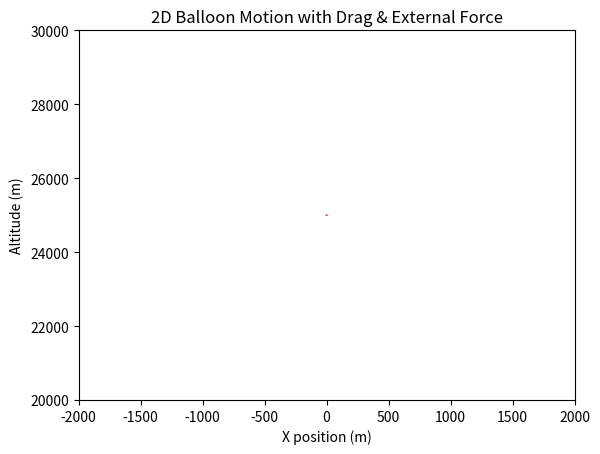

Write the Python code that produced this figure.
import numpy as np
import matplotlib.pyplot as plt
import matplotlib.animation as animation

# -------------------------------
# GLOBAL CONSTANTS
# -------------------------------
G = 9.81                 # gravitational acceleration (m/s^2)
R = 8.314462618          # universal gas constant (J/(mol*K))
T_BALLOON = 273.15 + 20  # internal gas temperature (K) (~20°C)
T_AIR = 273.15 + 15      # ambient air temperature (K)
M_AIR = 0.0289647        # molar mass of air (kg/mol)
P0 = 101325              # sea-level standard atmospheric pressure (Pa)
SCALE_HEIGHT = 8500      # scale height (m)

DT = 0.1                 # Time step (s)
T_MAX = 60.0             # Simulation duration (s) - shortened for demonstration

# Volume fluctuation parameters
FLUCTUATION_FRACTION = 0.5   # ±5% of the stationary volume
FLUCTUATION_PERIOD = 60.0     # seconds for one full sine-wave cycle

# Drag parameters
CD = 0.5        # Drag coefficient (dimensionless)
AREA = 1.0      # Cross-sectional area of the balloon (m^2), purely for demonstration

# External force parameters (e.g., a "wind gust" or horizontal oscillation)
EXT_FORCE_AMPLITUDE = 100.0   # Newtons
EXT_FORCE_PERIOD = 30.0       # seconds for a full sine-wave cycle


class Atmosphere:
    """
    Simple model of the atmosphere to retrieve pressure and density
    as functions of altitude.
    """
    def __init__(self, p0=P0, scale_height=SCALE_HEIGHT, 
                 temperature=T_AIR, molar_mass=M_AIR):
        self.p0 = p0
        self.scale_height = scale_height
        self.temperature = temperature
        self.molar_mass = molar_mass
        
    def pressure(self, altitude):
        """
        Returns external pressure (Pa) at a given altitude
        using the exponential model: P(h) = P0 * exp(-h/H).
        """
        return self.p0 * np.exp(-altitude / self.scale_height)
    
    def density(self, altitude):
        """
        Returns air density (kg/m^3) at a given altitude
        via the ideal gas law: rho = P * M_air / (R * T).
        """
        p = self.pressure(altitude)
        rho = p * self.molar_mass / (R * self.temperature)
        return rho


class Balloon:
    """
    A weather balloon that would be nearly stationary at the initial altitude
    if its volume were constant, but which now oscillates around that
    'stationary' volume. We also add:
      - Drag force that opposes motion.
      - External (time-varying) horizontal force.
      - 2D motion (x, y).
    """
    def __init__(self, 
                 mass_balloon=2.0,
                 x=0.0,               # start x-position
                 y=25000.0,          # start y-position (altitude)
                 vx=0.0,             # start x-velocity
                 vy=0.0,             # start y-velocity
                 atmosphere=Atmosphere()):
        
        self.mass_balloon = mass_balloon
        self.x = x
        self.y = y
        self.vx = vx
        self.vy = vy
        self.atmosphere = atmosphere
        
        # Compute the "stationary volume" that balances weight at the initial altitude:
        rho_air = self.atmosphere.density(self.y)
        self.stationary_volume = self.mass_balloon / rho_air

    def dynamic_volume(self, t):
        """
        Slightly oscillate around the stationary volume:
          V(t) = V_stationary + amplitude * sin(...)
        with amplitude = (FLUCTUATION_FRACTION * V_stationary).
        """
        amplitude = FLUCTUATION_FRACTION * self.stationary_volume
        phase = 2.0 * np.pi * (t / FLUCTUATION_PERIOD)
        
        return self.stationary_volume + amplitude * np.sin(phase)
    
    def buoyant_force(self, t):
        """
        Buoyant force (in Newtons) is upward along +y.
        magnitude = rho_air * g * volume.
        We'll return a 2D vector = (0, +F_buoy).
        """
        rho_air = self.atmosphere.density(self.y)
        vol = self.dynamic_volume(t)
        F_mag = rho_air * G * vol
        return (0.0, F_mag)
    
    def weight(self):
        """
        Weight is downward along -y.
        We'll return a 2D vector = (0, -mg).
        """
        return (0.0, -self.mass_balloon * G)
    
    def external_force(self, t):
        """
        Time-varying external force, e.g., a sinusoidal horizontal "gust."
        We'll apply it in the +x direction with a sinusoidal pattern.

        Fx(t) = EXT_FORCE_AMPLITUDE * sin(2π * t/EXT_FORCE_PERIOD)
        Fy(t) = 0
        """
        phase = 2.0 * np.pi * (t / EXT_FORCE_PERIOD)
        Fx = EXT_FORCE_AMPLITUDE * np.sin(phase)
        Fy = 0.0
        return (Fx, Fy)
    
    def drag_force(self):
        """
        Drag force in 2D:
          F_drag = -1/2 * Cd * A * rho * v^2 * (v̂)
        where (v̂) is the velocity unit vector.
        
        We use the local air density at balloon's altitude.
        """
        # If speed is zero, drag is zero
        speed = np.sqrt(self.vx**2 + self.vy**2)
        if speed < 1e-8:
            return (0.0, 0.0)
        
        # Local air density
        rho_air = self.atmosphere.density(self.y)

        # Magnitude of the drag
        F_drag_mag = 0.5 * CD * AREA * rho_air * (speed**2)
        
        # Direction opposite velocity
        drag_x = -F_drag_mag * (self.vx / speed)
        drag_y = -F_drag_mag * (self.vy / speed)
        return (drag_x, drag_y)
    
    def net_force(self, t):
        """
        Sum of all forces in 2D:
          buoyant (up), weight (down), drag (opposite velocity), external (time-varying).
        Returns a tuple (Fx, Fy).
        """
        Fx_buoy, Fy_buoy = self.buoyant_force(t)
        Fx_wt, Fy_wt = self.weight()
        Fx_drag, Fy_drag = self.drag_force()
        Fx_ext, Fy_ext = self.external_force(t)
        
        Fx_net = Fx_buoy + Fx_wt + Fx_drag + Fx_ext
        Fy_net = Fy_buoy + Fy_wt + Fy_drag + Fy_ext
        return (Fx_net, Fy_net)
    
    def update(self, t, dt):
        """
        Update balloon's velocity and position using a simple Euler step in 2D.
        We'll also print the forces each time step.
        """
        # Get each force individually, just for printing
        (Fx_buoy, Fy_buoy) = self.buoyant_force(t)
        (Fx_wt, Fy_wt) = self.weight()
        (Fx_drag, Fy_drag) = self.drag_force()
        (Fx_ext, Fy_ext) = self.external_force(t)
        
        # Summation for net
        Fx_net = Fx_buoy + Fx_wt + Fx_drag + Fx_ext
        Fy_net = Fy_buoy + Fy_wt + Fy_drag + Fy_ext
        
        # Print all force values
        print(f"t={t:4.1f}s | "
              f"Buoy=({Fx_buoy:.2f},{Fy_buoy:.2f}) N, "
              f"Weight=({Fx_wt:.2f},{Fy_wt:.2f}) N, "
              f"Drag=({Fx_drag:.2f},{Fy_drag:.2f}) N, "
              f"External=({Fx_ext:.2f},{Fy_ext:.2f}) N, "
              f"Net=({Fx_net:.2f},{Fy_net:.2f}) N")
        
        # Acceleration
        ax = Fx_net / self.mass_balloon
        ay = Fy_net / self.mass_balloon
        
        # Update velocities
        self.vx += ax * dt
        self.vy += ay * dt
        
        # Update positions
        self.x += self.vx * dt
        self.y += self.vy * dt
        
        # Prevent negative altitude:
        if self.y < 0:
            self.y = 0
            self.vy = 0


# ----------------------------
# RUN THE SIMULATION
# ----------------------------
balloon = Balloon(
    mass_balloon=2.0,
    x=0.0,
    y=25000.0,
    vx=0.0,
    vy=0.0
)

times = []
xs = []
ys = []
volumes = []

time = 0.0
while time <= T_MAX:
    times.append(time)
    xs.append(balloon.x)
    ys.append(balloon.y)
    volumes.append(balloon.dynamic_volume(time))
    
    balloon.update(time, DT)
    time += DT

# ----------------------------
# ANIMATION
# ----------------------------
fig, ax = plt.subplots()
ax.set_title("2D Balloon Motion with Drag & External Force")
ax.set_xlabel("X position (m)")
ax.set_ylabel("Altitude (m)")

# Let's focus on the region around x in [-2000,2000], y in [20000,30000]
ax.set_xlim(-2000, 2000)
ax.set_ylim(20000, 30000)

# Create the circle object; we'll update its center & radius in the animation.
# For the radius, we scale with the cubic root of volume (arbitrary for aesthetics).
initial_center = (xs[0], ys[0])
initial_radius = (volumes[0]) ** (1.0/3.0)
circle = plt.Circle(initial_center, initial_radius, color='red')
ax.add_patch(circle)

def init():
    circle.center = (xs[0], ys[0])
    circle.radius = (volumes[0]) ** (1.0/3.0)
    return (circle,)

def animate(i):
    cx = xs[i]
    cy = ys[i]
    circle.center = (cx, cy)
    
    # Recompute radius based on volume
    r = (volumes[i]) ** (1.0/3.0)
    circle.radius = r
    return (circle,)

ani = animation.FuncAnimation(
    fig,
    animate,
    frames=len(times),
    init_func=init,
    interval=300,  # slowed down so you can see it move step by step
    blit=True,
    repeat=False
)

plt.show()
